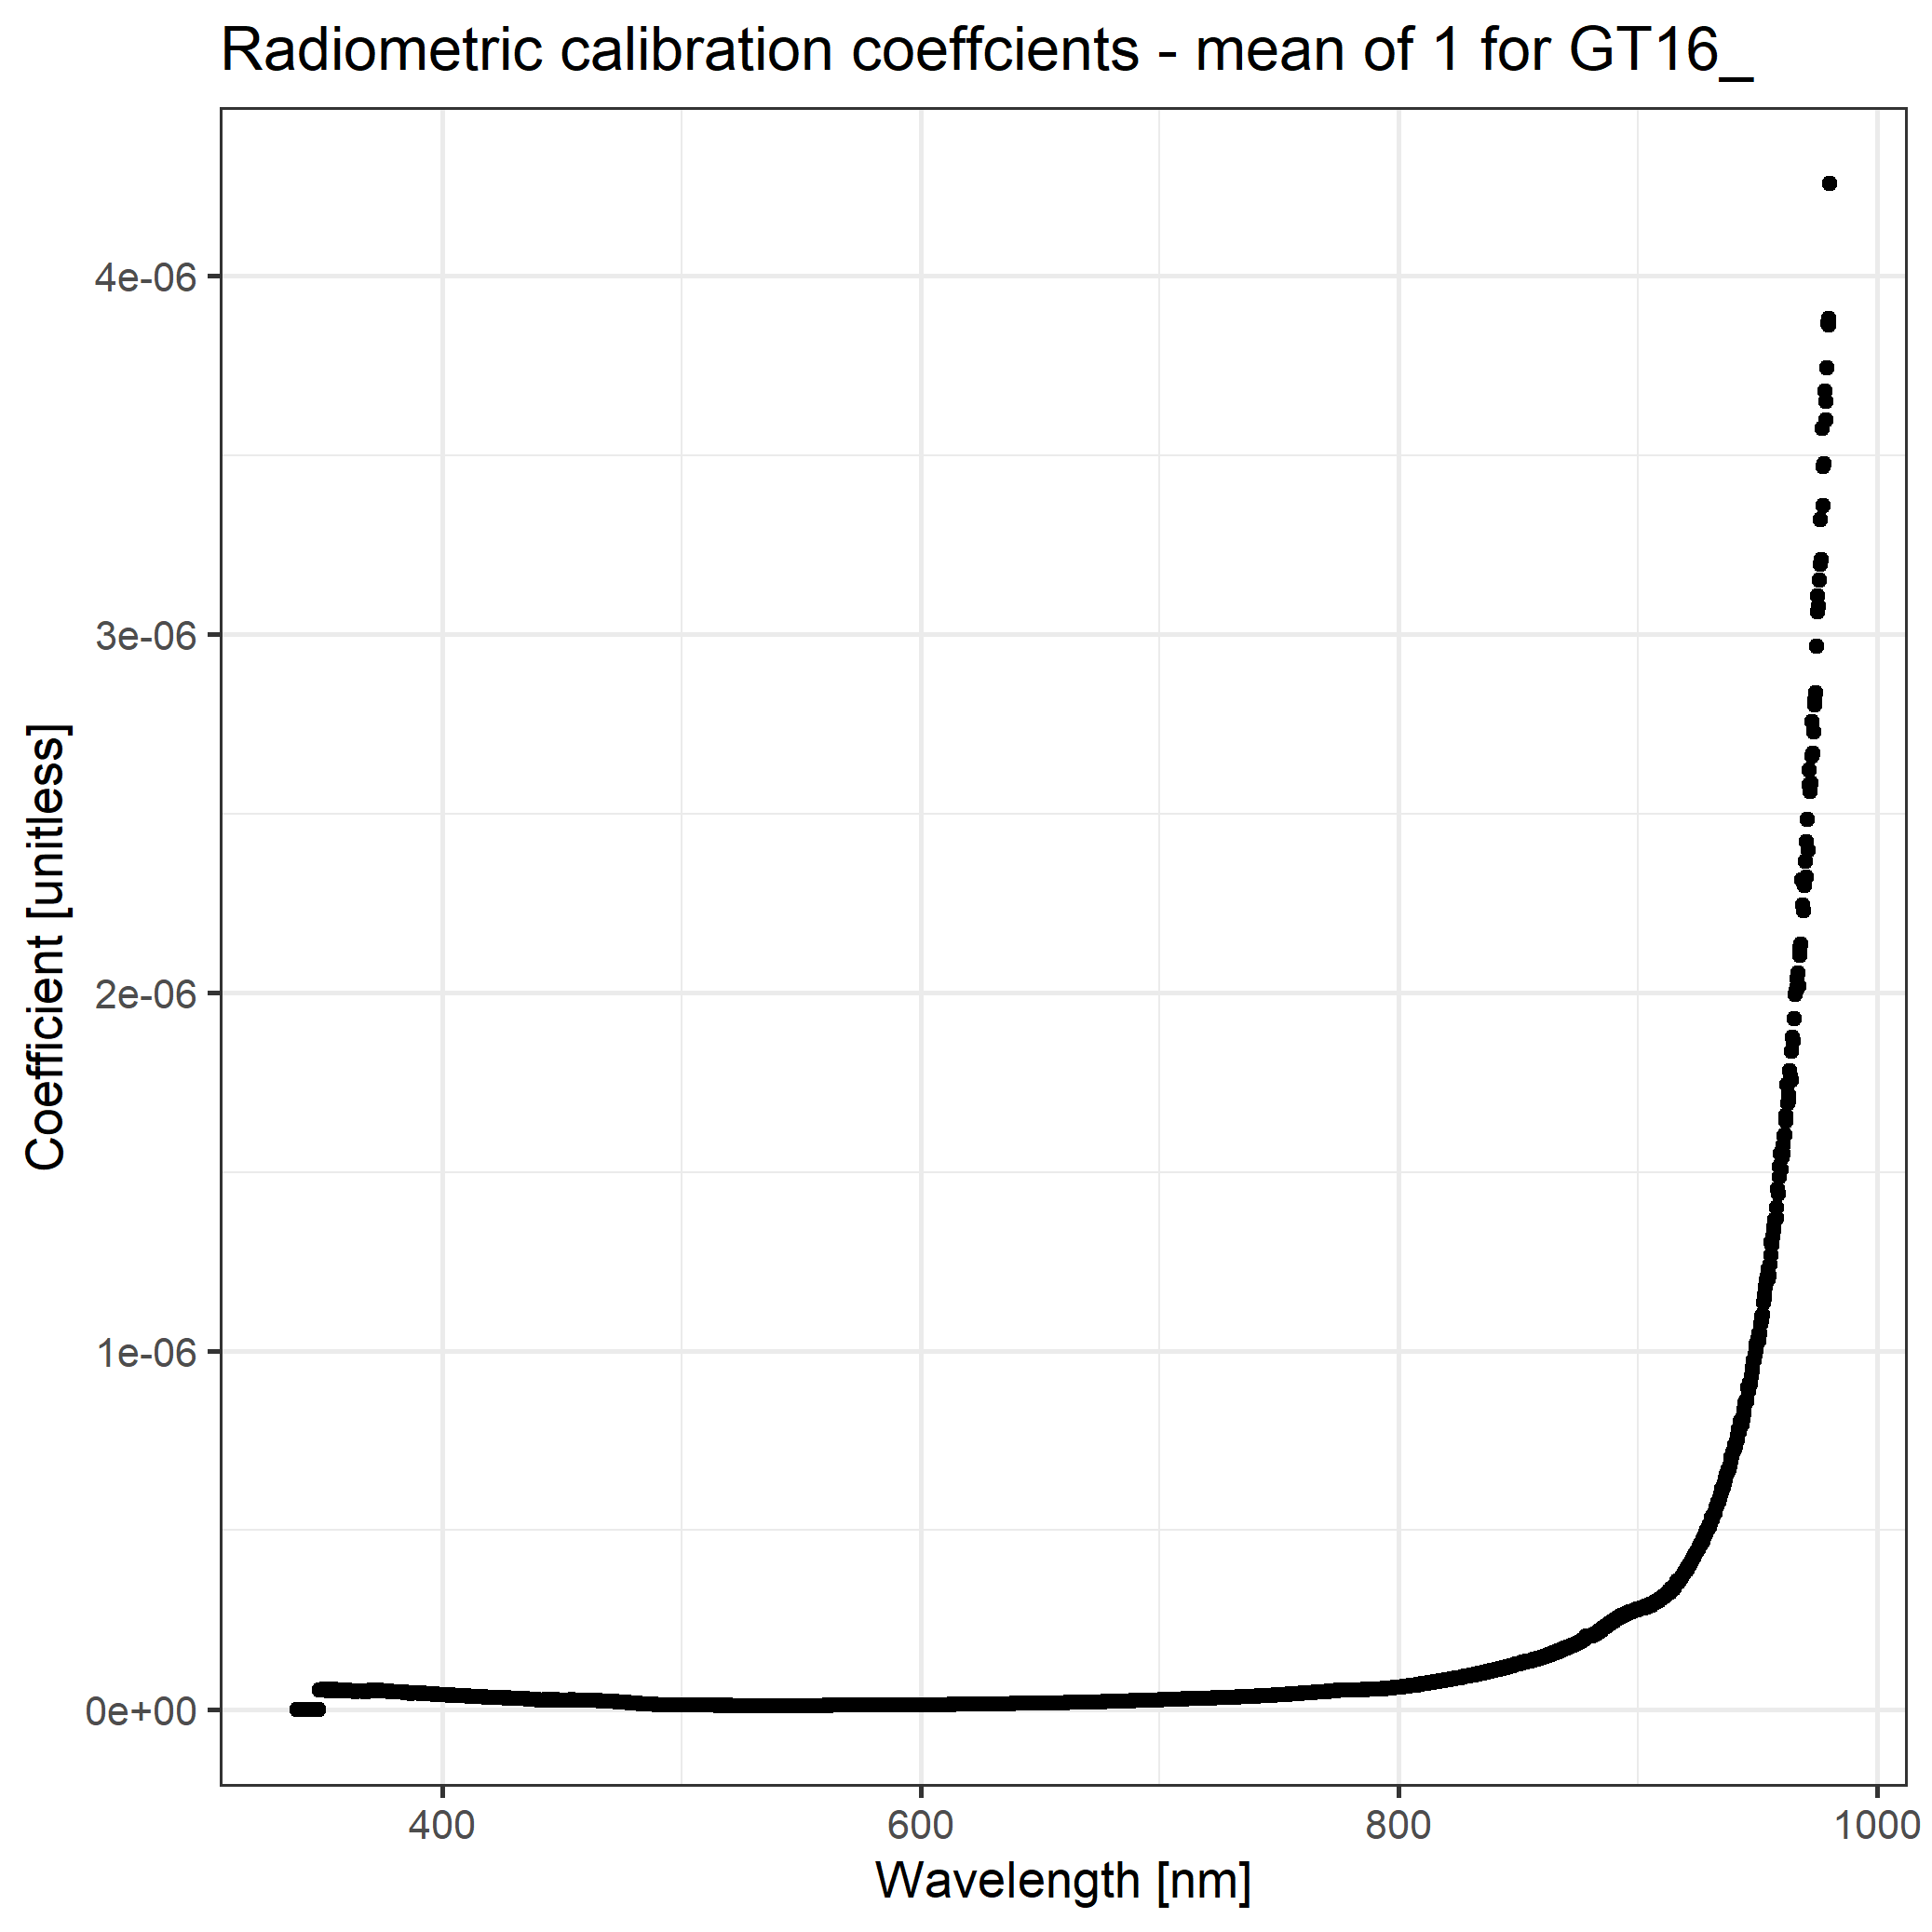

The data file committed next to this chart (first rows):
wl, rad_cal_mean
339.3, 0
339.7, 0
340, 0
340.4, 0
340.8, 0
341.2, 0
341.6, 0
341.9, 0
342.3, 0
342.7, 0
343.1, 0
343.5, 0
343.8, 0
344.2, 0
344.6, 0
345, 0
345.4, 0
345.8, 0
346.1, 0
346.5, 0
346.9, 0
347.3, 0
347.7, 0
348, 0
348.4, 0
348.8, 5.41356720724988e-08
349.2, 5.50633492242146e-08
349.6, 5.48884381090109e-08
349.9, 5.52588387503246e-08
350.3, 5.54716710605198e-08
350.7, 5.32971318481276e-08
351.1, 5.41953455321183e-08
351.5, 5.53410172177106e-08
351.8, 5.41040153120507e-08
352.2, 5.08694123498617e-08
352.6, 5.57910921599962e-08
353, 5.10570416795986e-08
353.4, 5.41170027582613e-08
353.7, 5.20262406923801e-08
354.1, 5.02734981508513e-08
354.5, 5.35275539862659e-08
354.9, 5.62699013091071e-08
355.3, 5.24394072718198e-08
355.6, 5.21782612383933e-08
356, 5.21161222638903e-08
356.4, 5.43365336587092e-08
356.8, 5.21125031216147e-08
357.2, 5.23404532088429e-08
357.5, 5.34226610184965e-08
357.9, 5.35297525719381e-08
358.3, 5.35590626800723e-08
358.7, 5.45473938308166e-08
359, 5.19359124646751e-08
359.4, 5.37664594761515e-08
359.8, 5.19824580045065e-08
360.2, 5.15760476695763e-08
360.6, 5.22154897941562e-08
360.9, 5.32573695385132e-08
361.3, 5.17954068937215e-08
361.7, 5.18069634449225e-08
... 1,988 more rows
